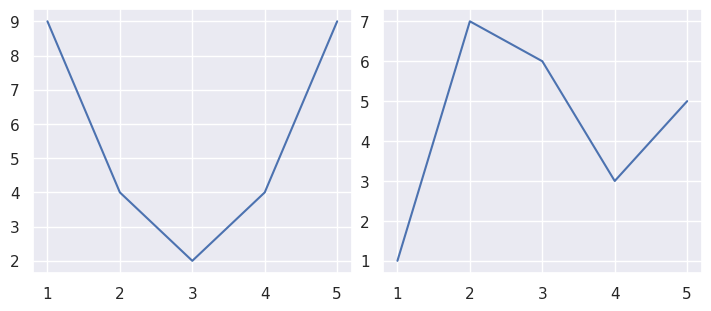

Source code (Python):
import seaborn as sns
import matplotlib.pyplot as plt
import matplotlib.gridspec as gridspec

sns.set_theme()
x = [1, 2, 3, 4, 5]
y1 = [9, 4, 2, 4, 9]
y2 = [1, 7, 6, 3, 5]

fg = plt.figure(figsize=(7, 3), constrained_layout=True)
gs = gridspec.GridSpec(ncols=2, nrows=1, figure=fg)
ax1 = fg.add_subplot(gs[0, 0])
sns.lineplot(x=x, y=y1, ax=ax1)
ax2 = fg.add_subplot(gs[0, 1])
sns.lineplot(x=x, y=y2, ax=ax2)
plt.show()
